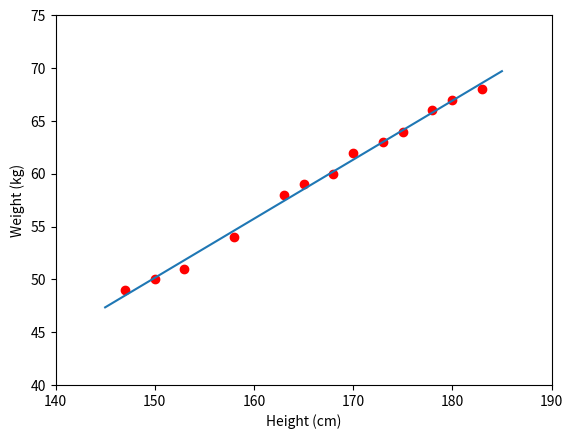

Generate this figure with matplotlib:
import numpy as np 
import matplotlib.pyplot as plt 

X = np.array([[147, 150, 153, 158, 163, 165, 168, 170, 173, 175, 178, 180, 183]]).T
y = np.array([[ 49, 50, 51,  54, 58, 59, 60, 62, 63, 64, 66, 67, 68]]).T
print(X)
print(y)
print("X shape: ", X.shape[0])
one = np.ones((X.shape[0], 1))
print(one)
Xbar = np.c_[(one, X)]
print("Xbar: ",Xbar)
theta = np.linalg.inv(Xbar.T.dot(Xbar)).dot(Xbar.T).dot(y)
print(theta)
theta_0 = theta[0][0]
theta_1 = theta[1][0]
print("Theta_0: ", theta_0)
print("Theta_1: ", theta_1)
predict_1 = theta_0+ theta_1*170
print("Du bao can nang cua thang cao 170cm = ", predict_1)
x0 = np.linspace(145, 185, 2)
print("X0 = ", x0)
y0 = theta_0 + theta_1*x0
#Lay hai toa do bat ki de 
print("y0 = ", y0)
plt.plot(X.T, y.T, "ro")
plt.axis([140, 190, 40, 75])
plt.plot(x0, y0)
plt.xlabel("Height (cm)")
plt.ylabel("Weight (kg)")

plt.show()